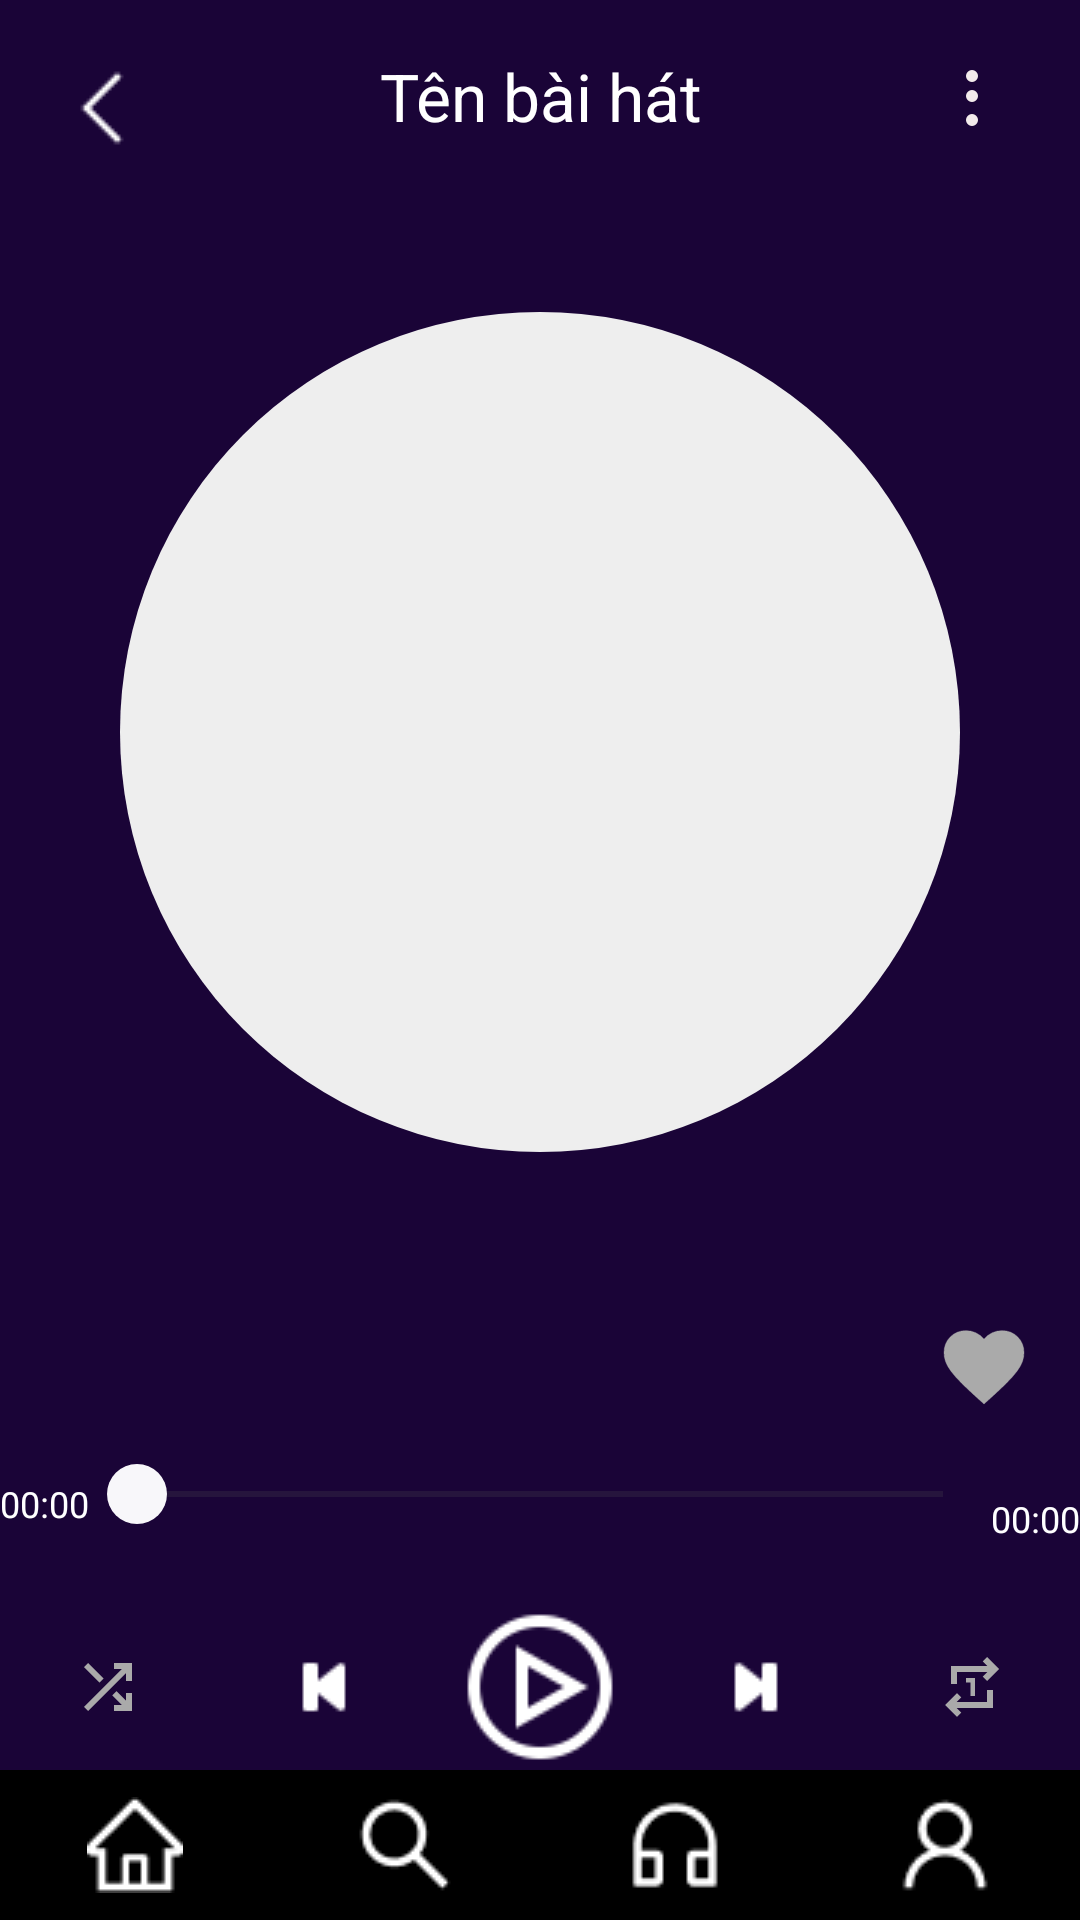

This screen was rendered from an Android layout file. Write that file and the resources it references.
<!-- AndroidManifest.xml: application theme Theme.AppListenMusic -->
<!-- res/layout/acivity_play.xml -->
<?xml version="1.0" encoding="utf-8"?>
<RelativeLayout xmlns:android="http://schemas.android.com/apk/res/android"
    xmlns:app="http://schemas.android.com/apk/res-auto"
    xmlns:tools="http://schemas.android.com/tools"
    android:layout_width="match_parent"
    android:layout_height="match_parent"
    android:background="#1A0437"
    android:orientation="vertical"
    android:id="@+id/PlayView"
    tools:context=".activities.RegisterSuccess">


    <androidx.constraintlayout.widget.ConstraintLayout

        android:layout_width="match_parent"
        android:layout_height="wrap_content"
        android:background="#1A0437"> 

        <androidx.appcompat.widget.Toolbar
            android:id="@+id/toolbar"
            android:layout_width="match_parent"
            android:layout_height="?attr/actionBarSize"
            app:layout_constraintBottom_toTopOf="@+id/discImageView"
            app:layout_constraintEnd_toEndOf="parent"
            app:layout_constraintStart_toStartOf="parent"
            app:layout_constraintTop_toTopOf="parent"
            app:layout_constraintVertical_bias="0.5">

            <LinearLayout
                android:layout_width="wrap_content"
                android:layout_height="wrap_content"
                android:layout_marginStart="20dp"
                android:layout_marginTop="20dp"
                android:background="@drawable/round_back_10">
                
                <ImageView
                    android:id="@+id/backButton"
                    android:layout_width="wrap_content"
                    android:layout_height="wrap_content"
                    android:background="?android:attr/selectableItemBackground"
                    android:contentDescription="Go back to previous screen"
                    android:onClick="onBackPressed"
                    android:src="@drawable/back_icon" />
            </LinearLayout>

            <TextView
                android:id="@+id/songNameTextView"
                android:layout_width="wrap_content"
                android:layout_height="wrap_content"
                android:layout_gravity="center_horizontal"
                android:layout_weight="1"
                android:text="Tên bài hát"
                android:textSize="22sp"
                android:textColor="@color/white"
                android:gravity="center"
                />

            <ImageView
                android:id="@+id/navigationButton"
                android:layout_width="wrap_content"
                android:layout_height="wrap_content"
                android:layout_gravity="end"
                android:background="?android:attr/selectableItemBackground"
                android:contentDescription="Navigation Menu"
                android:onClick="openNavigationDrawer"
                android:padding="16dp"
                android:src="@drawable/ic_menu" /> 

        </androidx.appcompat.widget.Toolbar>



        <ImageView
            android:id="@+id/discImageView"
            android:layout_width="0dp"
            android:layout_height="0dp"
            android:padding="40dp"
            android:scaleType="fitCenter"
            android:src="@drawable/disc_placeholder"
            app:layout_constraintDimensionRatio="1:1"
            app:layout_constraintEnd_toEndOf="parent"
            app:layout_constraintHorizontal_bias="1.0"
            app:layout_constraintStart_toStartOf="parent"
            app:layout_constraintTop_toBottomOf="@id/toolbar" />

        <LinearLayout
            android:id="@+id/favorite"
            android:layout_width="match_parent"
            android:layout_height="wrap_content"
            android:gravity="end"
            app:layout_constraintEnd_toEndOf="@id/discImageView"
            app:layout_constraintStart_toStartOf="@id/discImageView"
            app:layout_constraintTop_toBottomOf="@id/discImageView">

            <ImageView
                android:id="@+id/ivFavorite"
                android:layout_width="wrap_content"
                android:layout_height="wrap_content"
                android:layout_marginTop="16dp"
                android:layout_marginRight="16dp"
                android:layout_marginBottom="16dp"
                android:src="@drawable/ic_heart_off" />
        </LinearLayout>

        <LinearLayout
            android:id="@+id/seekbar_line"
            android:layout_width="match_parent"
            android:layout_height="wrap_content"
            app:layout_constraintEnd_toEndOf="parent"
            app:layout_constraintStart_toStartOf="parent"
            app:layout_constraintTop_toBottomOf="@id/favorite">

            <RelativeLayout
                android:layout_width="match_parent"
                android:layout_height="wrap_content">

                <TextView
                    android:id="@+id/startTime"
                    android:layout_width="wrap_content"
                    android:layout_height="wrap_content"
                    android:layout_centerVertical="true"
                    android:layout_marginTop="10dp"
                    android:text="00:00"
                    android:textColor="#FFFFFF"
                    android:textSize="12sp" />

                <SeekBar
                    android:id="@+id/seekBar"
                    android:layout_width="match_parent"
                    android:layout_height="wrap_content"
                    android:layout_toStartOf="@+id/endTime"
                    android:layout_toEndOf="@id/startTime"
                    android:max="100"
                    android:progress="0"
                    android:thumb="@drawable/seekbar_thumb" />

                <TextView
                    android:id="@+id/endTime"
                    android:layout_width="wrap_content"
                    android:layout_height="wrap_content"
                    android:layout_alignParentEnd="true"
                    android:layout_marginTop="10dp"
                    android:text="00:00"
                    android:textColor="#FFFFFF"
                    android:textSize="12sp" />

            </RelativeLayout>
        </LinearLayout>

        <LinearLayout
            android:id="@+id/controlButtonsLayout"
            android:layout_width="match_parent"
            android:layout_height="wrap_content"
            android:layout_marginTop="16dp"
            android:gravity="center"
            android:orientation="horizontal"
            app:layout_constraintEnd_toEndOf="parent"
            app:layout_constraintStart_toStartOf="parent"
            app:layout_constraintTop_toBottomOf="@id/seekbar_line">

            <ImageView
                android:id="@+id/shuffleImg"
                android:layout_width="0dp"
                android:layout_height="wrap_content"
                android:layout_weight="1"
                android:src="@drawable/ic_shuffer_off" /> 

            <ImageView
                android:id="@+id/previousImg"
                android:layout_width="0dp"
                android:layout_height="wrap_content"
                android:layout_weight="1"
                android:src="@drawable/previous_icon" /> 

            <ImageView
                android:id="@+id/playButton"
                android:layout_width="0dp"
                android:layout_height="wrap_content"
                android:layout_weight="1"
                android:src="@drawable/play_icon" /> 

            <ImageView
                android:id="@+id/nextImg"
                android:layout_width="0dp"
                android:layout_height="wrap_content"
                android:layout_weight="1"
                android:src="@drawable/next_icon" /> 

            <ImageView
                android:id="@+id/repeatImg"
                android:layout_width="0dp"
                android:layout_height="wrap_content"
                android:layout_weight="1"
                android:src="@drawable/ic_repeat_off" /> 

        </LinearLayout>


        
        <TextView
            android:id="@+id/lyricTextView"
            android:layout_width="0dp"
            android:layout_height="wrap_content"
            android:text="Lyric View"
            android:visibility="gone"
            app:layout_constraintEnd_toEndOf="parent"
            app:layout_constraintStart_toStartOf="parent"
            app:layout_constraintTop_toBottomOf="@id/controlButtonsLayout" />

        
        <ListView
            android:id="@+id/trackListView"
            android:layout_width="0dp"
            android:layout_height="0dp"
            android:visibility="gone"
            app:layout_constraintEnd_toEndOf="parent"
            app:layout_constraintStart_toStartOf="parent"
            app:layout_constraintTop_toBottomOf="@id/lyricTextView" />

    </androidx.constraintlayout.widget.ConstraintLayout>

    <LinearLayout
        android:layout_width="match_parent"
        android:layout_height="50dp"
        android:layout_alignParentBottom="true"
        android:layout_marginBottom="0dp"
        android:background="@color/black"
        android:orientation="horizontal">

        <ImageView
            android:id="@+id/imageViewHome"
            android:layout_width="wrap_content"
            android:layout_height="wrap_content"
            android:layout_gravity="center_vertical"
            android:layout_weight="1"
            android:onClick="onImageView1Clicked"
            android:src="@drawable/homebtnimg" />

        <ImageView
            android:id="@+id/imageViewSearch"
            android:layout_width="wrap_content"
            android:layout_height="wrap_content"
            android:layout_gravity="center_vertical"
            android:layout_weight="1"
            android:onClick="onImageView2Clicked"
            android:src="@drawable/searchimgbtn" />

        <ImageView
            android:id="@+id/imageViewHeadPhone"
            android:layout_width="wrap_content"
            android:layout_height="wrap_content"
            android:layout_gravity="center_vertical"
            android:layout_weight="1"
            android:src="@drawable/headphoneimgbtn" />

        <ImageView
            android:id="@+id/imageViewAccount"
            android:layout_width="wrap_content"
            android:layout_height="wrap_content"
            android:layout_gravity="center_vertical"
            android:layout_weight="1"
            android:onClick="onImageView4Clicked"
            android:src="@drawable/accounticon" />
    </LinearLayout>

</RelativeLayout>
<!-- resources referenced by this layout -->
<resources>
  <!-- drawable accounticon: png bitmap (drawable, 561 bytes) -->
  <!-- drawable back_icon: png bitmap (drawable, 181 bytes) -->
  <!-- drawable disc_placeholder (drawable) -->
  <?xml version="1.0" encoding="utf-8"?>
  <shape xmlns:android="http://schemas.android.com/apk/res/android"
      android:shape="oval">
      
      <solid android:color="#EEEEEE"/>
      
      <size
          android:width="50dp"
          android:height="50dp"/>
  </shape>
  <!-- drawable headphoneimgbtn: png bitmap (drawable, 500 bytes) -->
  <!-- drawable homebtnimg: png bitmap (drawable, 397 bytes) -->
  <!-- drawable ic_heart_off (drawable) -->
  <?xml version="1.0" encoding="utf-8"?>
  <vector xmlns:android="http://schemas.android.com/apk/res/android"
      android:width="32dp"
      android:height="32dp"
      android:tint="@android:color/darker_gray"
      android:viewportWidth="960"
      android:viewportHeight="960">
      <path
          android:fillColor="@android:color/darker_gray"
          android:strokeColor="@android:color/darker_gray"
          android:strokeWidth="3.5"
          android:pathData="M480,840L422,788Q321,697 255,631Q189,565 150,512.5Q111,460 95.5,416Q80,372 80,326Q80,232 143,169Q206,106 300,106Q352,106 399,128Q446,150 480,190Q514,150 561,128Q608,106 660,106Q754,106 817,169Q880,232 880,326Q880,372 864.5,416Q849,460 810,512.5Q771,565 705,631Q639,697 538,788L480,840Z" />
  </vector>
  <!-- drawable ic_menu (drawable) -->
  <vector xmlns:android="http://schemas.android.com/apk/res/android"
      android:width="40dp"
      android:height="40dp"
      android:viewportWidth="24"
      android:viewportHeight="24">
  
      <path
          android:fillColor="#F3EBEB"
          android:pathData="M12,5.5A1.5,1.5 0 0,1 13.5,7A1.5,1.5 0 0,1 12,8.5A1.5,1.5 0 0,1 10.5,7A1.5,1.5 0 0,1 12,5.5M12,10.5A1.5,1.5 0 0,1 13.5,12A1.5,1.5 0 0,1 12,13.5A1.5,1.5 0 0,1 10.5,12A1.5,1.5 0 0,1 12,10.5M12,16.5A1.5,1.5 0 0,1 13.5,18A1.5,1.5 0 0,1 12,19.5A1.5,1.5 0 0,1 10.5,18A1.5,1.5 0 0,1 12,16.5Z" />
  
  </vector>
  <!-- drawable ic_repeat_off (drawable) -->
  <?xml version="1.0" encoding="utf-8"?>
  <vector xmlns:android="http://schemas.android.com/apk/res/android"
      android:width="24dp"
      android:height="24dp"
      android:viewportWidth="960"
      android:viewportHeight="960"
      android:tint="@android:color/darker_gray">
      <path android:fillColor="@android:color/white"
          android:pathData="M460,600L460,420L400,420L400,360L520,360L520,600L460,600ZM280,880L120,720L280,560L336,
          618L274,680L680,680L680,520L760,520L760,760L274,760L336,822L280,880ZM200,440L200,200L686,200L624,138L680,80L840,240L680,400L624,342L686,280L280,280L280,440L200,440Z"/>
  </vector>
  <!-- drawable ic_shuffer_off (drawable) -->
  <vector xmlns:android="http://schemas.android.com/apk/res/android"
      android:width="24dp"
      android:height="24dp"
      android:viewportWidth="960"
      android:viewportHeight="960"
      android:tint="@android:color/darker_gray">
    <path
        android:fillColor="@android:color/darker_gray"
        android:pathData="M560,800L560,720L664,720L537,593L594,536L720,662L720,560L800,560L800,800L560,800ZM216,800L160,744L664,240L560,240L560,160L800,160L800,400L720,400L720,296L216,800ZM367,423L160,216L216,160L423,367L367,423Z"/>
  </vector>
  <!-- drawable next_icon: png bitmap (drawable, 208 bytes) -->
  <!-- drawable play_icon: png bitmap (drawable, 1149 bytes) -->
  <!-- drawable previous_icon: png bitmap (drawable, 312 bytes) -->
  <!-- drawable searchimgbtn: png bitmap (drawable, 483 bytes) -->
  <!-- drawable seekbar_thumb (drawable) -->
  <?xml version="1.0" encoding="utf-8"?>
  <shape xmlns:android="http://schemas.android.com/apk/res/android"
      android:shape="oval">
  
      <size
          android:width="20dp"
          android:height="20dp" />
  
      <solid android:color="#F8F7FA" />
  </shape>
  <style name="Theme.AppListenMusic" parent="Base.Theme.AppListenMusic" />
  <style name="Base.Theme.AppListenMusic" parent="Theme.Material3.DayNight.NoActionBar">
          
          
      </style>
  <!-- not gathered from this repository: default colours our renderer supplied (Android Studio template values) -->
  <color name="black">#FF000000</color>
  <color name="white">#FFFFFFFF</color>
</resources>
